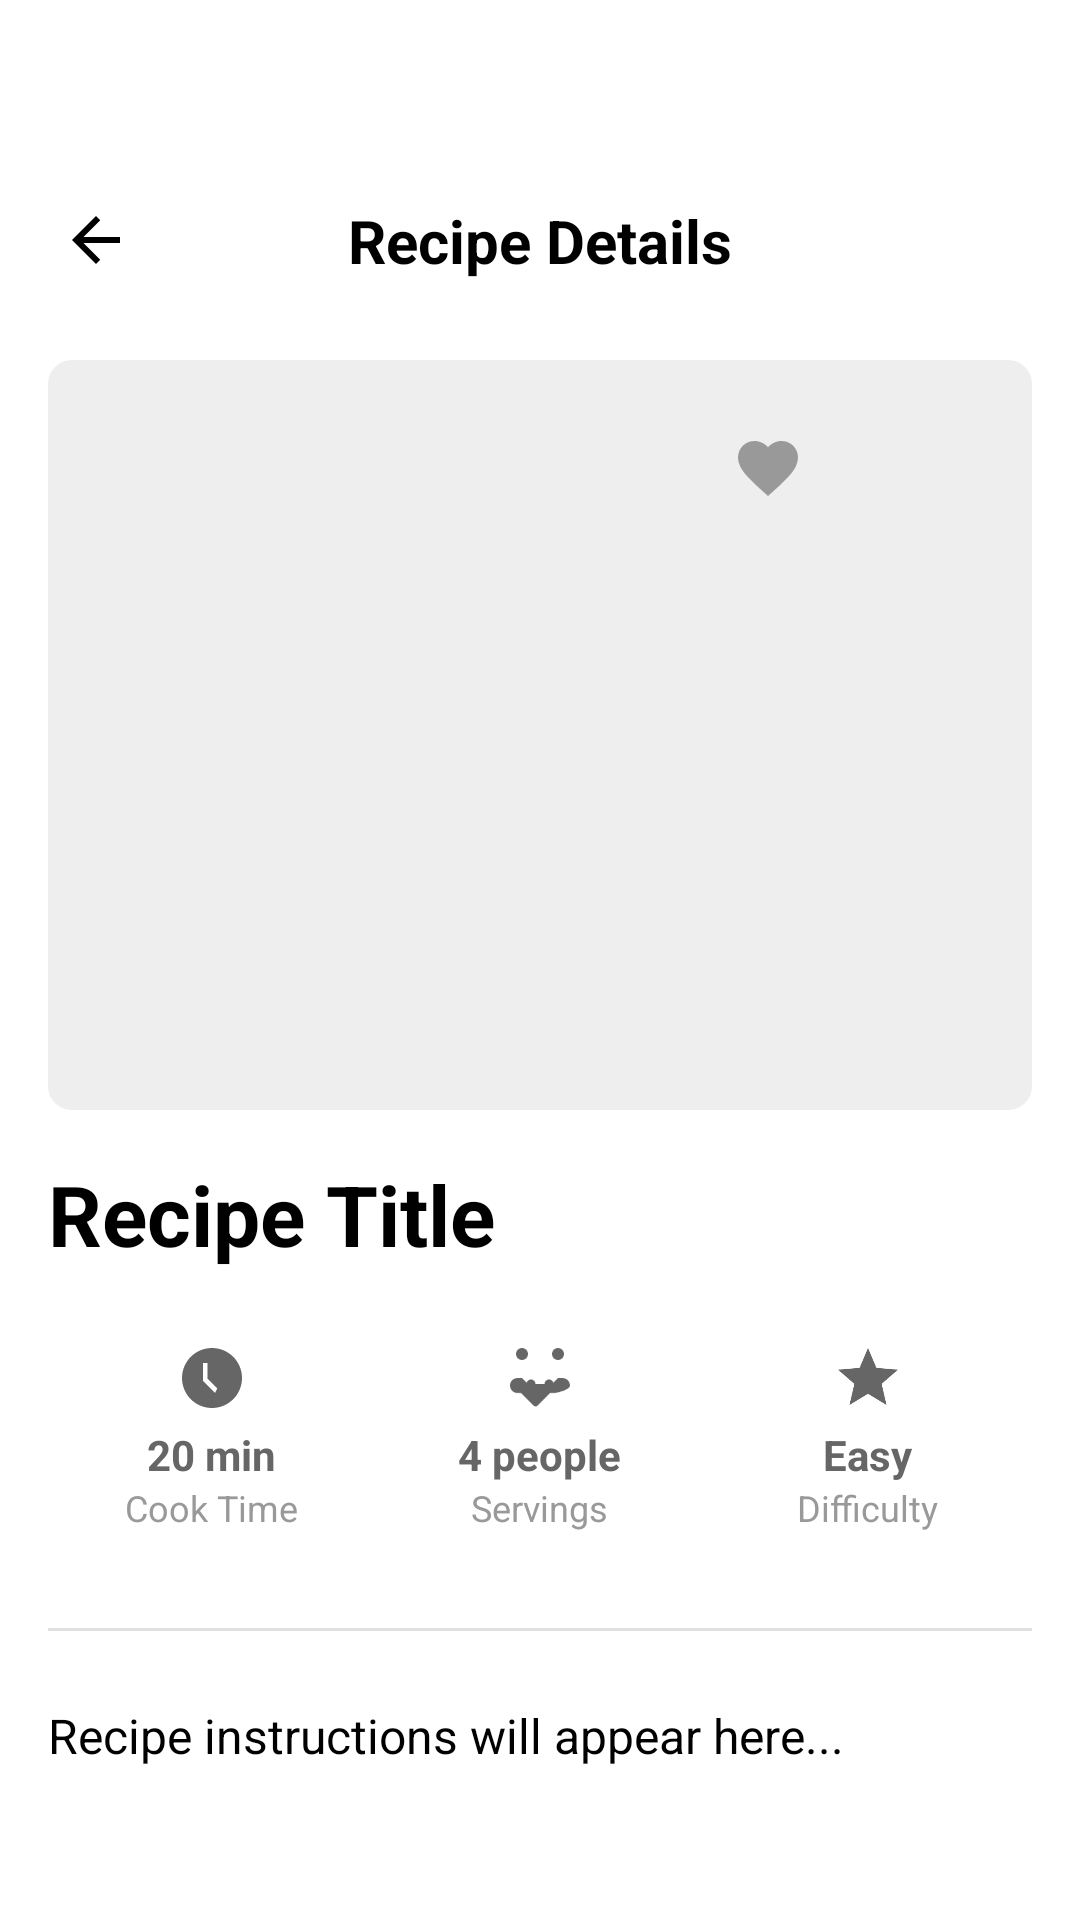

Write the Android layout XML for this screen, with the resource values it uses.
<!-- AndroidManifest.xml: activity theme Theme.RecipeAI -->
<!-- res/layout/activity_recipe.xml -->
<?xml version="1.0" encoding="utf-8"?>
<androidx.constraintlayout.widget.ConstraintLayout xmlns:android="http://schemas.android.com/apk/res/android"
    xmlns:app="http://schemas.android.com/apk/res-auto"
    android:layout_width="match_parent"
    android:layout_height="match_parent"
    android:background="@color/white">

    
    <ImageView
        android:id="@+id/iv_back"
        android:layout_width="32dp"
        android:layout_height="32dp"
        android:layout_marginStart="16dp"
        android:layout_marginTop="64dp"
        android:background="?android:attr/selectableItemBackgroundBorderless"
        android:clickable="true"
        android:contentDescription="Back"
        android:focusable="true"
        android:padding="4dp"
        android:src="@drawable/ic_arrow_back"
        app:layout_constraintStart_toStartOf="parent"
        app:layout_constraintTop_toTopOf="parent" />

    <TextView
        android:id="@+id/tv_header_title"
        android:layout_width="0dp"
        android:layout_height="wrap_content"
        android:layout_marginStart="16dp"
        android:layout_marginEnd="16dp"
        android:text="Recipe Details"
        android:textAlignment="center"
        android:textColor="@color/black"
        android:textSize="20sp"
        android:textStyle="bold"
        app:layout_constraintBottom_toBottomOf="@id/iv_back"
        app:layout_constraintEnd_toEndOf="parent"
        app:layout_constraintStart_toStartOf="parent"
        app:layout_constraintTop_toTopOf="@id/iv_back" />

    
    <androidx.constraintlayout.widget.ConstraintLayout
        android:id="@+id/cl_image_container"
        android:layout_width="0dp"
        android:layout_height="250dp"
        android:layout_marginStart="16dp"
        android:layout_marginTop="24dp"
        android:layout_marginEnd="16dp"
        app:layout_constraintEnd_toEndOf="parent"
        app:layout_constraintStart_toStartOf="parent"
        app:layout_constraintTop_toBottomOf="@id/iv_back">

        
        <ImageView
            android:id="@+id/iv_recipe_image"
            android:layout_width="0dp"
            android:layout_height="0dp"
            android:background="@drawable/cr8beeeeee"
            android:scaleType="centerCrop"
            app:layout_constraintBottom_toBottomOf="parent"
            app:layout_constraintEnd_toEndOf="parent"
            app:layout_constraintStart_toStartOf="parent"
            app:layout_constraintTop_toTopOf="parent" />

        
        <LinearLayout
            android:layout_width="wrap_content"
            android:layout_height="wrap_content"
            android:layout_margin="16dp"
            android:orientation="horizontal"
            app:layout_constraintEnd_toEndOf="parent"
            app:layout_constraintTop_toTopOf="parent">

            
            <ImageView
                android:id="@+id/iv_favorite"
                android:layout_width="40dp"
                android:layout_height="40dp"
                android:layout_marginEnd="12dp"
                android:background="@drawable/cr8bffffff"
                android:clickable="true"
                android:contentDescription="Add to favorites"
                android:focusable="true"
                android:foreground="?android:attr/selectableItemBackgroundBorderless"
                android:padding="8dp"
                android:src="@drawable/ic_favorite"
                android:tint="#999999" />

            
            <ImageView
                android:id="@+id/iv_share"
                android:layout_width="40dp"
                android:layout_height="40dp"
                android:background="@drawable/cr8bffffff"
                android:clickable="true"
                android:contentDescription="Share recipe"
                android:focusable="true"
                android:foreground="?android:attr/selectableItemBackgroundBorderless"
                android:padding="8dp"
                android:src="@drawable/ic_share"
                android:tint="#999999" />

        </LinearLayout>

    </androidx.constraintlayout.widget.ConstraintLayout>

    
    <ScrollView
        android:layout_width="0dp"
        android:layout_height="0dp"
        app:layout_constraintBottom_toBottomOf="parent"
        app:layout_constraintEnd_toEndOf="parent"
        app:layout_constraintStart_toStartOf="parent"
        app:layout_constraintTop_toBottomOf="@id/cl_image_container">

        <LinearLayout
            android:layout_width="match_parent"
            android:layout_height="wrap_content"
            android:orientation="vertical"
            android:padding="16dp">

            
            <TextView
                android:id="@+id/tv_recipe_title"
                android:layout_width="match_parent"
                android:layout_height="wrap_content"
                android:text="Recipe Title"
                android:textColor="@color/black"
                android:textSize="28sp"
                android:textStyle="bold" />

            
            <LinearLayout
                android:layout_width="match_parent"
                android:layout_height="wrap_content"
                android:layout_marginTop="16dp"
                android:orientation="horizontal">

                <LinearLayout
                    android:layout_width="0dp"
                    android:layout_height="wrap_content"
                    android:layout_weight="1"
                    android:gravity="center"
                    android:orientation="vertical"
                    android:padding="8dp">

                    <ImageView
                        android:layout_width="24dp"
                        android:layout_height="24dp"
                        android:src="@drawable/ic_clock"
                        android:tint="#666666" />

                    <TextView
                        android:id="@+id/tv_cooking_time"
                        android:layout_width="wrap_content"
                        android:layout_height="wrap_content"
                        android:layout_marginTop="4dp"
                        android:text="20 min"
                        android:textColor="#666666"
                        android:textSize="14sp"
                        android:textStyle="bold" />

                    <TextView
                        android:layout_width="wrap_content"
                        android:layout_height="wrap_content"
                        android:text="Cook Time"
                        android:textColor="#999999"
                        android:textSize="12sp" />

                </LinearLayout>

                <LinearLayout
                    android:layout_width="0dp"
                    android:layout_height="wrap_content"
                    android:layout_weight="1"
                    android:gravity="center"
                    android:orientation="vertical"
                    android:padding="8dp">

                    <ImageView
                        android:layout_width="24dp"
                        android:layout_height="24dp"
                        android:src="@drawable/ic_people"
                        android:tint="#666666" />

                    <TextView
                        android:id="@+id/tv_servings"
                        android:layout_width="wrap_content"
                        android:layout_height="wrap_content"
                        android:layout_marginTop="4dp"
                        android:text="4 people"
                        android:textColor="#666666"
                        android:textSize="14sp"
                        android:textStyle="bold" />

                    <TextView
                        android:layout_width="wrap_content"
                        android:layout_height="wrap_content"
                        android:text="Servings"
                        android:textColor="#999999"
                        android:textSize="12sp" />

                </LinearLayout>

                <LinearLayout
                    android:layout_width="0dp"
                    android:layout_height="wrap_content"
                    android:layout_weight="1"
                    android:gravity="center"
                    android:orientation="vertical"
                    android:padding="8dp">

                    <ImageView
                        android:layout_width="24dp"
                        android:layout_height="24dp"
                        android:src="@drawable/ic_difficulty"
                        android:tint="#666666" />

                    <TextView
                        android:id="@+id/tv_difficulty"
                        android:layout_width="wrap_content"
                        android:layout_height="wrap_content"
                        android:layout_marginTop="4dp"
                        android:text="Easy"
                        android:textColor="#666666"
                        android:textSize="14sp"
                        android:textStyle="bold" />

                    <TextView
                        android:layout_width="wrap_content"
                        android:layout_height="wrap_content"
                        android:text="Difficulty"
                        android:textColor="#999999"
                        android:textSize="12sp" />

                </LinearLayout>

            </LinearLayout>

            
            <View
                android:layout_width="match_parent"
                android:layout_height="1dp"
                android:layout_marginTop="24dp"
                android:layout_marginBottom="24dp"
                android:background="#E0E0E0" />

            
            <TextView
                android:id="@+id/tv_recipe_description"
                android:layout_width="match_parent"
                android:layout_height="wrap_content"
                android:lineSpacingExtra="4dp"
                android:text="Recipe instructions will appear here..."
                android:textColor="@color/black"
                android:textSize="16sp" />

        </LinearLayout>

    </ScrollView>

</androidx.constraintlayout.widget.ConstraintLayout>
<!-- resources referenced by this layout -->
<resources>
  <!-- drawable cr8beeeeee (drawable) -->
  <?xml version="1.0" encoding="UTF-8"?>
  <shape
  	xmlns:android="http://schemas.android.com/apk/res/android">
  	<solid
  		android:color="#EEEEEE"
  	/>
  	<corners
  		android:radius="8dp"
  	/>      
  </shape>
  <!-- drawable ic_arrow_back (drawable) -->
  <vector xmlns:android="http://schemas.android.com/apk/res/android"
      android:width="24dp"
      android:height="24dp"
      android:viewportWidth="24"
      android:viewportHeight="24"
      android:tint="@color/black">
    <path
        android:fillColor="@color/black"
        android:pathData="M20,11H7.83l5.59,-5.59L12,4l-8,8 8,8 1.41,-1.41L7.83,13H20v-2z"/>
  </vector>
  <!-- drawable ic_clock (drawable) -->
  <vector xmlns:android="http://schemas.android.com/apk/res/android"
      android:width="16dp"
      android:height="16dp"
      android:viewportWidth="24"
      android:viewportHeight="24"
      android:tint="#999999">
    <path
        android:fillColor="#999999"
        android:pathData="M12,2C6.48,2 2,6.48 2,12s4.48,10 10,10 10,-4.48 10,-10S17.52,2 12,2zM13,17l-4,-4V7h1.5v5.25l3.25,3.25L13,17z"/>
  </vector>
  <!-- drawable ic_difficulty (drawable) -->
  <vector xmlns:android="http://schemas.android.com/apk/res/android"
      android:width="16dp"
      android:height="16dp"
      android:viewportWidth="24"
      android:viewportHeight="24"
      android:tint="#999999">
    <path
        android:fillColor="#999999"
        android:pathData="M12,17.27L18.18,21l-1.64,-7.03L22,9.24l-7.19,-0.61L12,2 9.19,8.63 2,9.24l5.46,4.73L5.82,21z"/>
  </vector>
  <!-- drawable ic_favorite (drawable) -->
  <vector xmlns:android="http://schemas.android.com/apk/res/android"
      android:width="24dp"
      android:height="24dp"
      android:viewportWidth="24"
      android:viewportHeight="24"
      android:tint="?attr/colorOnSurface">
    <path
        android:fillColor="@android:color/black"
        android:pathData="m12,21.35l-1.45,-1.32C5.4,15.36 2,12.28 2,8.5 2,5.42 4.42,3 7.5,3c1.74,0 3.41,0.81 4.5,2.09C13.09,3.81 14.76,3 16.5,3 19.58,3 22,5.42 22,8.5c0,3.78 -3.4,6.86 -8.55,11.54L12,21.35z"/>
  </vector>
  <style name="Theme.RecipeAI" parent="Theme.MaterialComponents.DayNight.NoActionBar">
          
          <item name="colorPrimary">@color/purple_500</item>
          <item name="colorPrimaryVariant">@color/purple_700</item>
          <item name="colorOnPrimary">@color/white</item>
          
          <item name="colorSecondary">@color/teal_200</item>
          <item name="colorSecondaryVariant">@color/teal_700</item>
          <item name="colorOnSecondary">@color/black</item>
          
          <item name="android:statusBarColor">#6200EE</item>
          <item name="android:windowLightStatusBar">true</item>
          
          <item name="android:windowFullscreen">false</item>
          <item name="android:windowTranslucentStatus">false</item>
          
          <item name="popupMenuStyle">@style/WhitePopupMenu</item>
          
      </style>
  <style name="WhitePopupMenu" parent="Widget.AppCompat.PopupMenu">
          <item name="android:popupBackground">@drawable/popup_menu_background</item>
          <item name="android:textColor">@android:color/black</item>
          <item name="android:dropDownVerticalOffset">20dp</item>
          <item name="android:dropDownHorizontalOffset">20dp</item>
      </style>
  <!-- drawable popup_menu_background (drawable) -->
  <?xml version="1.0" encoding="utf-8"?>
  <layer-list xmlns:android="http://schemas.android.com/apk/res/android">
      
      <item android:top="4dp" android:left="2dp">
          <shape android:shape="rectangle">
              <solid android:color="#20000000" />
              <corners android:radius="40dp" />
          </shape>
      </item>
      
      <item android:bottom="4dp" android:right="2dp">
          <shape android:shape="rectangle">
              <solid android:color="@android:color/white" />
              <corners android:radius="40dp" />
          </shape>
      </item>
  </layer-list>
  <!-- not gathered from this repository: default colours our renderer supplied (Android Studio template values) -->
  <color name="purple_500">#FF6200EE</color>
  <color name="purple_700">#FF3700B3</color>
  <color name="teal_200">#FF03DAC5</color>
  <color name="teal_700">#FF018786</color>
  <color name="black">#FF000000</color>
  <color name="white">#FFFFFFFF</color>
</resources>
